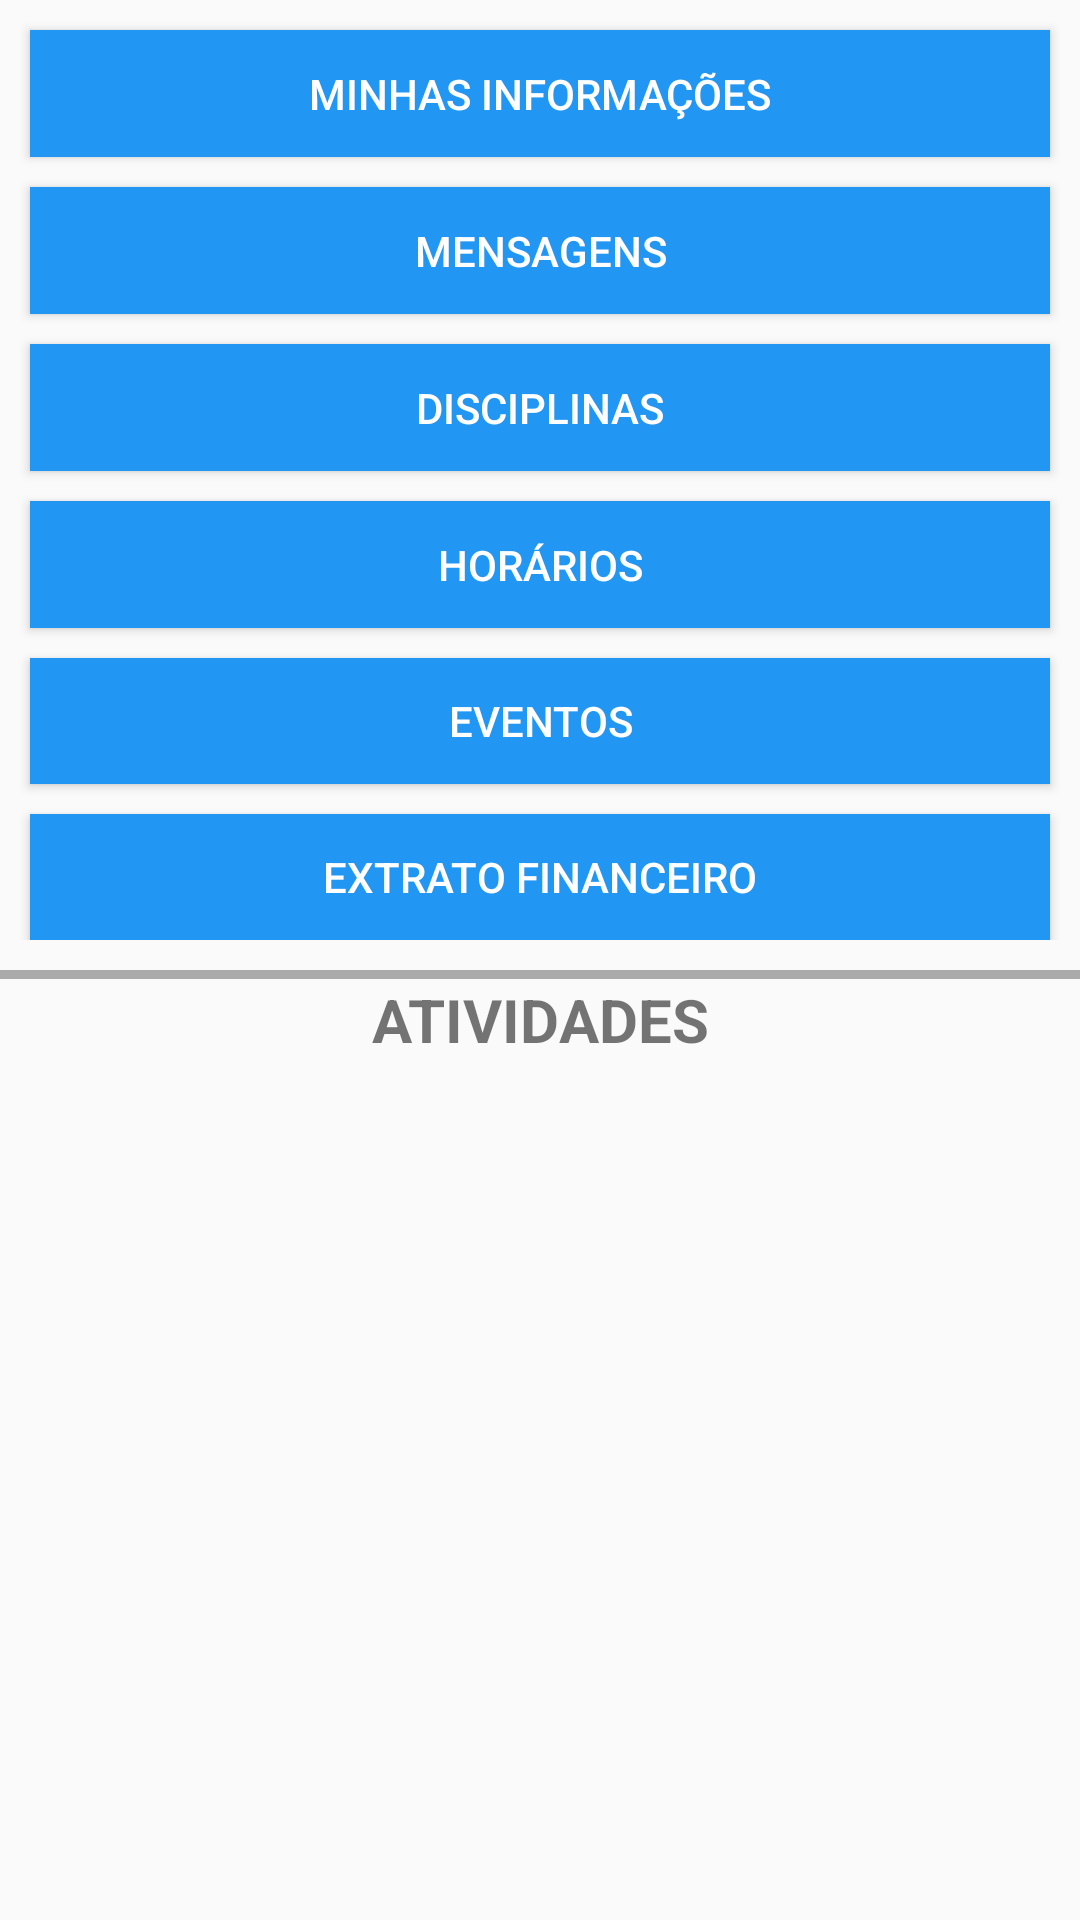

Layout XML and referenced resources for this Android screen:
<!-- AndroidManifest.xml: application theme AppTheme -->
<!-- res/layout/functions_screen.xml -->
<?xml version="1.0" encoding="utf-8"?>
<LinearLayout xmlns:android="http://schemas.android.com/apk/res/android"
    android:layout_width="match_parent"
    android:layout_height="match_parent"
    android:orientation="vertical">

    <LinearLayout
        android:layout_width="match_parent"
        android:layout_height="0dp"
        android:layout_weight="1"
        android:orientation="vertical">

        <Button
            android:layout_width="match_parent"
            android:layout_height="match_parent"
            android:layout_marginLeft="10dp"
            android:layout_marginRight="10dp"
            android:layout_marginTop="10dp"
            android:layout_weight="1"
            android:background="#2196F3"
            android:onClick="information"
            android:text="Minhas Informações"
            android:textColor="#FFFFFF" />

        <Button
            android:layout_width="match_parent"
            android:layout_height="match_parent"
            android:layout_marginLeft="10dp"
            android:layout_marginRight="10dp"
            android:layout_marginTop="10dp"
            android:layout_weight="1"
            android:background="#2196F3"
            android:onClick="messages"
            android:text="Mensagens"
            android:textColor="#FFFFFF" />

        <Button
            android:layout_width="match_parent"
            android:layout_height="match_parent"
            android:layout_marginLeft="10dp"
            android:layout_marginRight="10dp"
            android:layout_marginTop="10dp"
            android:layout_weight="1"
            android:background="#2196F3"
            android:onClick="subjects"
            android:text="Disciplinas"
            android:textColor="#FFFFFF" />

        <Button
            android:layout_width="match_parent"
            android:layout_height="match_parent"
            android:layout_marginLeft="10dp"
            android:layout_marginRight="10dp"
            android:layout_marginTop="10dp"
            android:layout_weight="1"
            android:background="#2196F3"
            android:onClick="hour"
            android:text="Horários"
            android:textColor="#FFFFFF" />

        <Button
            android:layout_width="match_parent"
            android:layout_height="match_parent"
            android:layout_marginLeft="10dp"
            android:layout_marginRight="10dp"
            android:layout_marginTop="10dp"
            android:layout_weight="1"
            android:background="#2196F3"
            android:onClick="events"
            android:text="eventos"
            android:textColor="#FFFFFF" />

        <Button
            android:layout_width="match_parent"
            android:layout_height="match_parent"
            android:layout_marginLeft="10dp"
            android:layout_marginRight="10dp"
            android:layout_marginTop="10dp"
            android:layout_weight="1"
            android:background="#2196F3"
            android:onClick="financial"
            android:text="extrato financeiro"
            android:textColor="#FFFFFF" />

    </LinearLayout>

    <LinearLayout
        android:layout_width="match_parent"
        android:layout_height="3dp"
        android:layout_marginTop="10dp"
        android:background="@android:color/darker_gray"
        android:orientation="horizontal">

    </LinearLayout>


    <LinearLayout
        android:layout_width="match_parent"
        android:layout_height="0dp"
        android:layout_weight="1"
        android:orientation="vertical">

        <TextView
            android:layout_width="match_parent"
            android:layout_height="wrap_content"
            android:fontFamily="sans-serif"
            android:gravity="center_horizontal"
            android:text="Atividades"
            android:textAllCaps="true"
            android:textSize="20sp"
            android:textStyle="bold" />


        <ListView
            android:id="@+id/list_view"
            android:layout_width="match_parent"
            android:layout_height="0dp"
            android:layout_marginTop="10dp"
            android:layout_weight="1">

        </ListView>

    </LinearLayout>


</LinearLayout>
<!-- resources referenced by this layout -->
<resources>
  <style name="AppTheme" parent="Theme.AppCompat.Light.NoActionBar">
          
          <item name="colorPrimary">@color/colorPrimary</item>
          <item name="colorPrimaryDark">@color/colorPrimaryDark</item>
          <item name="colorAccent">#C6FF00</item>
      </style>
  <!-- not gathered from this repository: default colours our renderer supplied (Android Studio template values) -->
  <color name="colorPrimary">#FF6200EE</color>
  <color name="colorPrimaryDark">#FF3700B3</color>
</resources>
